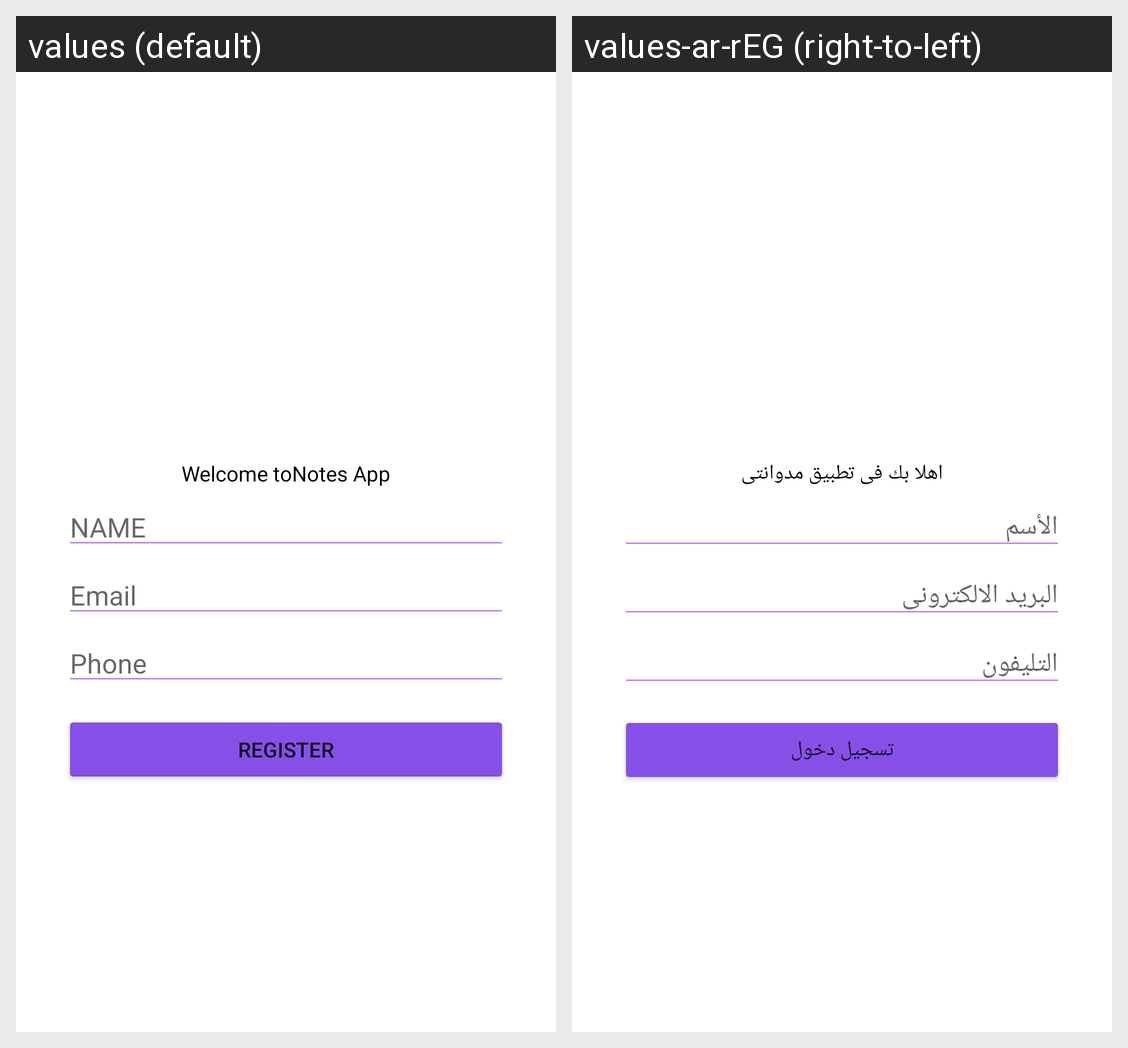

The Android screen above is rendered under two locales of the same app. Produce the string resources it draws, with the default and per-locale values.
Android screen res/layout/activity_register.xml rendered under 2 locales, left to right: values (default), values-ar-rEG (right-to-left). Device: Nexus 5 (rendered at 1080×1920; each locale shown at half size, 540×960, under a caption strip naming it); theme Theme.NotesApp.
Strings drawn on this screen, with the default value and each locale's value (text and hints the layout hard-codes, and strings that could not be matched under every locale, appear in the picture but are not listed):

Welcome_msg
  values: Welcome toNotes App
  values-ar-rEG: اهلا بك فى تطبيق مدوانتى

name
  values: NAME
  values-ar-rEG: الأسم

email
  values: Email
  values-ar-rEG: البريد الالكترونى

phone
  values: Phone
  values-ar-rEG: التليفون

register
  values: Register
  values-ar-rEG: تسجيل دخول
